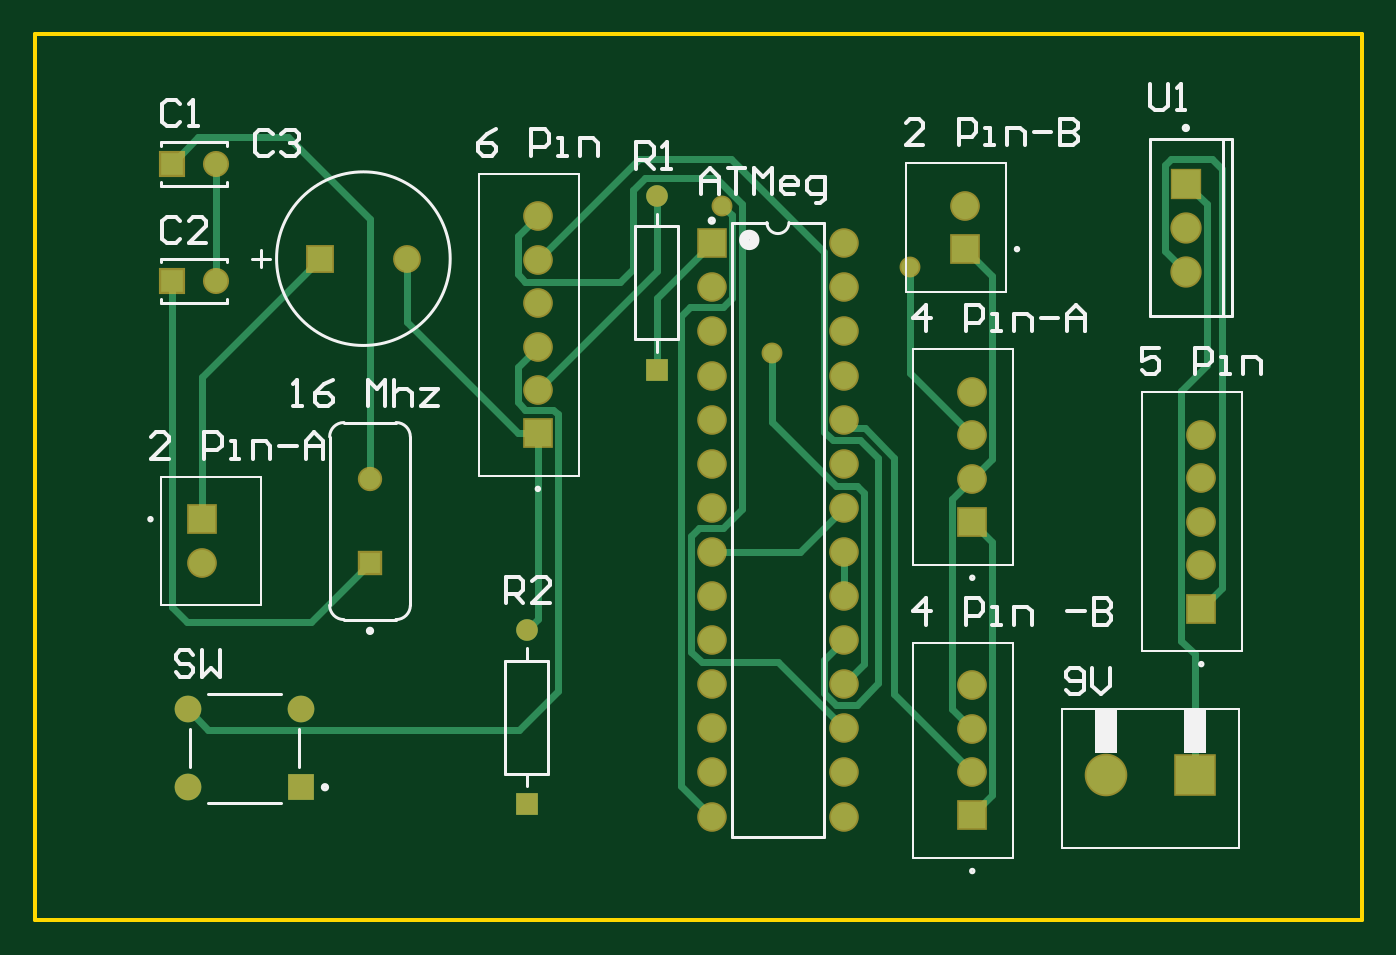
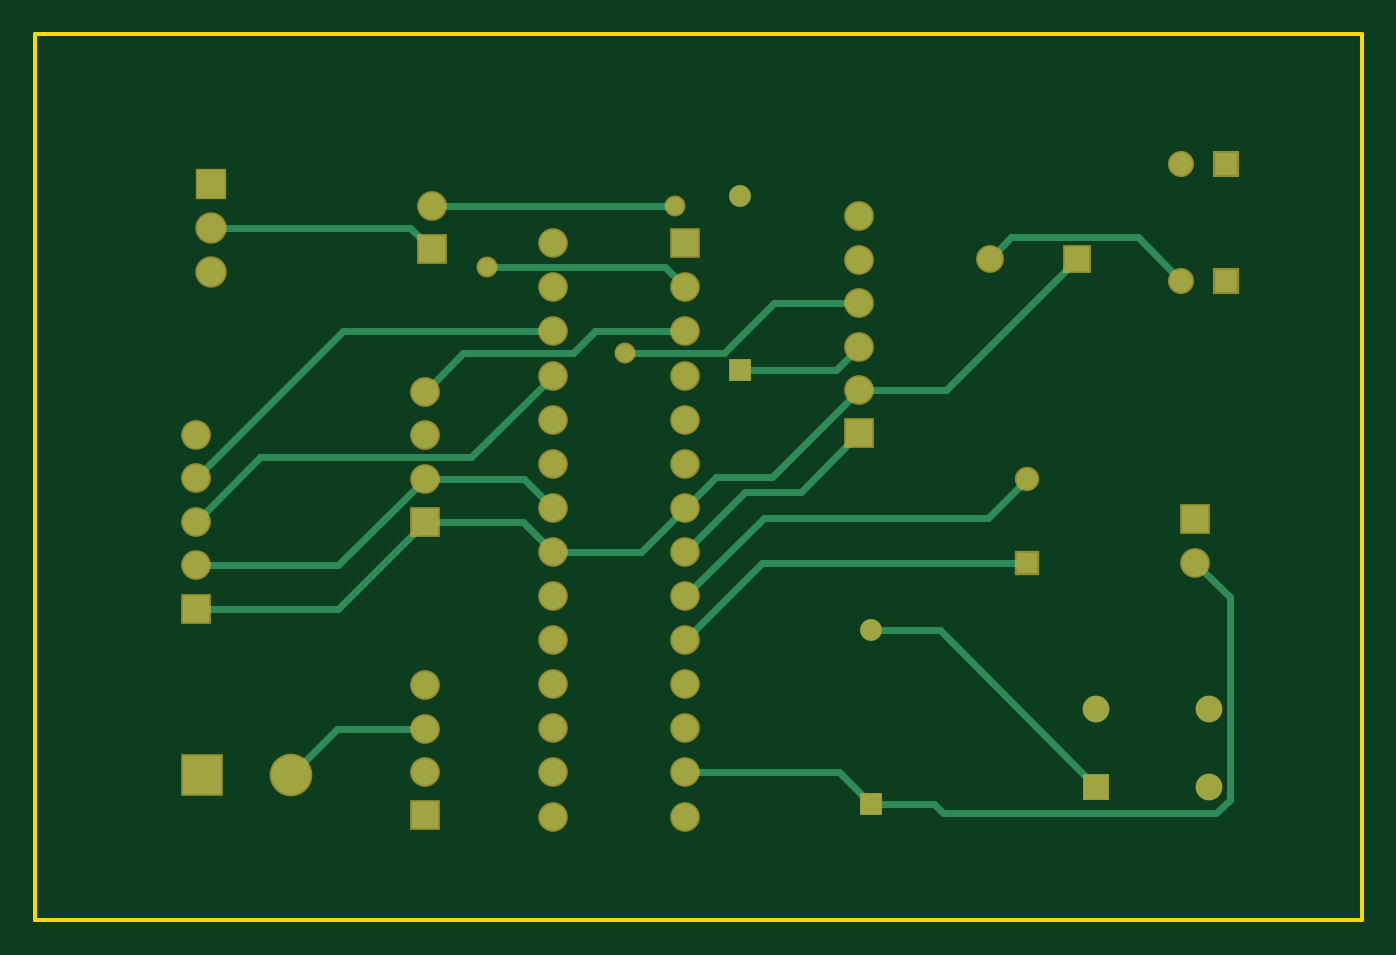
Circuit board: 6 layer files. Board 76.5 x 51.1 mm.
- bottom_copper: Soccer_Bop_It_Schematic.GBL (3494 bytes)
- bottom_mask: Soccer_Bop_It_Schematic.GBS (2201 bytes)
- outline: Soccer_Bop_It_Schematic.GKO (367 bytes)
- top_copper: Soccer_Bop_It_Schematic.GTL (5025 bytes)
- top_silk: Soccer_Bop_It_Schematic.GTO (8976 bytes)
- top_mask: Soccer_Bop_It_Schematic.GTS (2200 bytes)

=== bottom_copper: Soccer_Bop_It_Schematic.GBL ===
G04*
G04 #@! TF.GenerationSoftware,Altium Limited,Altium Designer,23.0.1 (38)*
G04*
G04 Layer_Physical_Order=2*
G04 Layer_Color=16711680*
%FSLAX25Y25*%
%MOIN*%
G70*
G04*
G04 #@! TF.SameCoordinates,3541F037-1E4E-4125-B444-BB1E2F39CCB3*
G04*
G04*
G04 #@! TF.FilePolarity,Positive*
G04*
G01*
G75*
%ADD24R,0.06063X0.06063*%
%ADD25C,0.06063*%
%ADD30C,0.04921*%
%ADD31R,0.04921X0.04921*%
%ADD35C,0.01500*%
%ADD36R,0.05118X0.05118*%
%ADD37C,0.05118*%
%ADD38R,0.04724X0.04724*%
%ADD39C,0.04724*%
%ADD40R,0.05937X0.05937*%
%ADD41C,0.05937*%
%ADD42C,0.06299*%
%ADD43R,0.06299X0.06299*%
%ADD44R,0.08858X0.08858*%
%ADD45C,0.08858*%
%ADD46C,0.05906*%
%ADD47R,0.05906X0.05906*%
%ADD48R,0.05512X0.05512*%
%ADD49C,0.05512*%
%ADD50C,0.03937*%
D24*
X60295Y30142D02*
D03*
D25*
Y47858D02*
D03*
X34705Y30142D02*
D03*
Y47858D02*
D03*
D30*
X141000Y164185D02*
D03*
X111500Y65685D02*
D03*
D31*
X141000Y124815D02*
D03*
X111500Y26315D02*
D03*
D35*
X60295Y30142D02*
X95838Y65685D01*
X111500D01*
X114067Y110394D02*
X127361Y97100D01*
X139900D01*
X153500Y83500D01*
X79543Y154800D02*
X84343Y150000D01*
X50800Y154800D02*
X79543D01*
X41000Y145000D02*
X50800Y154800D01*
X183500Y93500D02*
X190079Y100079D01*
X212567D01*
X232146Y80500D01*
X264500D01*
X212567Y43421D02*
X232579D01*
X243000Y33000D01*
X211000Y152158D02*
X215842Y157000D01*
X261000D01*
X183500Y123500D02*
X202000Y105000D01*
X249843D01*
X264500Y90343D01*
X183500Y133500D02*
X231185D01*
X264500Y100185D01*
X114067Y130079D02*
X119331Y124815D01*
X141000D01*
X114067Y139921D02*
X133279D01*
X144700Y128500D01*
X167097D01*
X76000Y80894D02*
X136106D01*
X153500Y63500D01*
X76000Y100106D02*
X84806Y91300D01*
X135700D01*
X153500Y73500D01*
X64657Y150000D02*
X94421Y120236D01*
X114067D01*
X133903Y100400D01*
X146600D01*
X153500Y93500D01*
X163500Y83500D01*
X183500D01*
X190236Y90236D01*
X212567D01*
X232146Y70658D01*
X264500D01*
X30100Y73246D02*
X37933Y81079D01*
X30100Y27300D02*
Y73246D01*
Y27300D02*
X33100Y24300D01*
X94985D01*
X97000Y26315D01*
X111500D01*
X118685Y33500D01*
X153500D01*
X155800Y162000D02*
X211000D01*
X153500Y143500D02*
X158100Y148100D01*
X198500D01*
X153500Y133500D02*
X173900D01*
X178900Y128500D01*
X203831D01*
X212567Y119764D01*
D36*
X31000Y171500D02*
D03*
Y145000D02*
D03*
D37*
X41000Y171500D02*
D03*
Y145000D02*
D03*
D38*
X76000Y80894D02*
D03*
D39*
Y100106D02*
D03*
D40*
X264500Y70658D02*
D03*
X212567Y23736D02*
D03*
Y90236D02*
D03*
X211000Y152158D02*
D03*
X114067Y110394D02*
D03*
X37933Y90921D02*
D03*
D41*
X264500Y80500D02*
D03*
Y90343D02*
D03*
Y100185D02*
D03*
Y110028D02*
D03*
X212567Y33579D02*
D03*
Y43421D02*
D03*
Y53264D02*
D03*
Y100079D02*
D03*
Y109921D02*
D03*
Y119764D02*
D03*
X211000Y162000D02*
D03*
X114067Y120236D02*
D03*
Y130079D02*
D03*
Y139921D02*
D03*
Y149764D02*
D03*
Y159606D02*
D03*
X37933Y81079D02*
D03*
D42*
X261000Y147000D02*
D03*
Y157000D02*
D03*
D43*
Y167000D02*
D03*
D44*
X263000Y33000D02*
D03*
D45*
X243000D02*
D03*
D46*
X183500Y23500D02*
D03*
Y33500D02*
D03*
Y43500D02*
D03*
Y53500D02*
D03*
Y63500D02*
D03*
Y73500D02*
D03*
Y83500D02*
D03*
Y93500D02*
D03*
Y103500D02*
D03*
Y113500D02*
D03*
Y123500D02*
D03*
Y133500D02*
D03*
Y143500D02*
D03*
Y153500D02*
D03*
X153500Y23500D02*
D03*
Y33500D02*
D03*
Y43500D02*
D03*
Y53500D02*
D03*
Y63500D02*
D03*
Y73500D02*
D03*
Y83500D02*
D03*
Y93500D02*
D03*
Y103500D02*
D03*
Y113500D02*
D03*
Y123500D02*
D03*
Y133500D02*
D03*
Y143500D02*
D03*
D47*
Y153500D02*
D03*
D48*
X64657Y150000D02*
D03*
D49*
X84343D02*
D03*
D50*
X167097Y128500D02*
D03*
X155800Y162000D02*
D03*
X198500Y148100D02*
D03*
M02*

=== bottom_mask: Soccer_Bop_It_Schematic.GBS ===
G04*
G04 #@! TF.GenerationSoftware,Altium Limited,Altium Designer,23.0.1 (38)*
G04*
G04 Layer_Color=16711935*
%FSLAX25Y25*%
%MOIN*%
G70*
G04*
G04 #@! TF.SameCoordinates,3541F037-1E4E-4125-B444-BB1E2F39CCB3*
G04*
G04*
G04 #@! TF.FilePolarity,Negative*
G04*
G01*
G75*
%ADD16R,0.05918X0.05918*%
%ADD17C,0.05918*%
%ADD18R,0.05524X0.05524*%
%ADD19C,0.05524*%
%ADD20R,0.06737X0.06737*%
%ADD21C,0.06737*%
%ADD22C,0.07099*%
%ADD23R,0.07099X0.07099*%
%ADD24R,0.06063X0.06063*%
%ADD25C,0.06063*%
%ADD26R,0.09658X0.09658*%
%ADD27C,0.09658*%
%ADD28C,0.06706*%
%ADD29R,0.06706X0.06706*%
%ADD30C,0.04921*%
%ADD31R,0.04921X0.04921*%
%ADD32R,0.06312X0.06312*%
%ADD33C,0.06312*%
%ADD34C,0.04737*%
D16*
X31000Y171500D02*
D03*
Y145000D02*
D03*
D17*
X41000Y171500D02*
D03*
Y145000D02*
D03*
D18*
X76000Y80894D02*
D03*
D19*
Y100106D02*
D03*
D20*
X264500Y70658D02*
D03*
X212567Y23736D02*
D03*
Y90236D02*
D03*
X211000Y152158D02*
D03*
X114067Y110394D02*
D03*
X37933Y90921D02*
D03*
D21*
X264500Y80500D02*
D03*
Y90343D02*
D03*
Y100185D02*
D03*
Y110028D02*
D03*
X212567Y33579D02*
D03*
Y43421D02*
D03*
Y53264D02*
D03*
Y100079D02*
D03*
Y109921D02*
D03*
Y119764D02*
D03*
X211000Y162000D02*
D03*
X114067Y120236D02*
D03*
Y130079D02*
D03*
Y139921D02*
D03*
Y149764D02*
D03*
Y159606D02*
D03*
X37933Y81079D02*
D03*
D22*
X261000Y147000D02*
D03*
Y157000D02*
D03*
D23*
Y167000D02*
D03*
D24*
X60295Y30142D02*
D03*
D25*
Y47858D02*
D03*
X34705Y30142D02*
D03*
Y47858D02*
D03*
D26*
X263000Y33000D02*
D03*
D27*
X243000D02*
D03*
D28*
X183500Y23500D02*
D03*
Y33500D02*
D03*
Y43500D02*
D03*
Y53500D02*
D03*
Y63500D02*
D03*
Y73500D02*
D03*
Y83500D02*
D03*
Y93500D02*
D03*
Y103500D02*
D03*
Y113500D02*
D03*
Y123500D02*
D03*
Y133500D02*
D03*
Y143500D02*
D03*
Y153500D02*
D03*
X153500Y23500D02*
D03*
Y33500D02*
D03*
Y43500D02*
D03*
Y53500D02*
D03*
Y63500D02*
D03*
Y73500D02*
D03*
Y83500D02*
D03*
Y93500D02*
D03*
Y103500D02*
D03*
Y113500D02*
D03*
Y123500D02*
D03*
Y133500D02*
D03*
Y143500D02*
D03*
D29*
Y153500D02*
D03*
D30*
X141000Y164185D02*
D03*
X111500Y65685D02*
D03*
D31*
X141000Y124815D02*
D03*
X111500Y26315D02*
D03*
D32*
X64657Y150000D02*
D03*
D33*
X84343D02*
D03*
D34*
X167097Y128500D02*
D03*
X155800Y162000D02*
D03*
X198500Y148100D02*
D03*
M02*

=== outline: Soccer_Bop_It_Schematic.GKO ===
G04*
G04 #@! TF.GenerationSoftware,Altium Limited,Altium Designer,23.0.1 (38)*
G04*
G04 Layer_Color=16711935*
%FSLAX25Y25*%
%MOIN*%
G70*
G04*
G04 #@! TF.SameCoordinates,3541F037-1E4E-4125-B444-BB1E2F39CCB3*
G04*
G04*
G04 #@! TF.FilePolarity,Positive*
G04*
G01*
G75*
%ADD15C,0.01000*%
D15*
X0Y0D02*
X301000D01*
Y201000D01*
X0D02*
X301000D01*
X0Y0D02*
Y201000D01*
M02*

=== top_copper: Soccer_Bop_It_Schematic.GTL ===
G04*
G04 #@! TF.GenerationSoftware,Altium Limited,Altium Designer,23.0.1 (38)*
G04*
G04 Layer_Physical_Order=1*
G04 Layer_Color=255*
%FSLAX25Y25*%
%MOIN*%
G70*
G04*
G04 #@! TF.SameCoordinates,3541F037-1E4E-4125-B444-BB1E2F39CCB3*
G04*
G04*
G04 #@! TF.FilePolarity,Positive*
G04*
G01*
G75*
%ADD24R,0.06063X0.06063*%
%ADD25C,0.06063*%
%ADD30C,0.04921*%
%ADD31R,0.04921X0.04921*%
%ADD35C,0.01500*%
%ADD36R,0.05118X0.05118*%
%ADD37C,0.05118*%
%ADD38R,0.04724X0.04724*%
%ADD39C,0.04724*%
%ADD40R,0.05937X0.05937*%
%ADD41C,0.05937*%
%ADD42C,0.06299*%
%ADD43R,0.06299X0.06299*%
%ADD44R,0.08858X0.08858*%
%ADD45C,0.08858*%
%ADD46C,0.05906*%
%ADD47R,0.05906X0.05906*%
%ADD48R,0.05512X0.05512*%
%ADD49C,0.05512*%
%ADD50C,0.03937*%
D24*
X60295Y30142D02*
D03*
D25*
Y47858D02*
D03*
X34705Y30142D02*
D03*
Y47858D02*
D03*
D30*
X141000Y164185D02*
D03*
X111500Y65685D02*
D03*
D31*
X141000Y124815D02*
D03*
X111500Y26315D02*
D03*
D35*
X76000Y100106D02*
Y159000D01*
X57400Y177600D02*
X76000Y159000D01*
X37100Y177600D02*
X57400D01*
X31000Y171500D02*
X37100Y177600D01*
X41000Y145000D02*
Y171500D01*
X111500Y65685D02*
X114067Y68252D01*
Y110394D01*
X109610D02*
X114067D01*
X84343Y135661D02*
X109610Y110394D01*
X84343Y135661D02*
Y150000D01*
X153500Y83500D02*
X173500D01*
X183500Y93500D01*
X208000Y95512D02*
X212567Y100079D01*
X208000Y47988D02*
Y95512D01*
Y47988D02*
X212567Y43421D01*
Y100079D02*
X217100Y104612D01*
Y146058D01*
X211000Y152158D02*
X217100Y146058D01*
X34705Y47858D02*
X39363Y43200D01*
X109900D01*
X118600Y51900D01*
Y114700D01*
X117600Y115700D02*
X118600Y114700D01*
X111200Y115700D02*
X117600D01*
X109500Y117400D02*
X111200Y115700D01*
X109500Y117400D02*
Y125512D01*
X114067Y130079D01*
X141000Y124815D02*
Y141000D01*
X153500Y153500D01*
X167097Y113003D02*
Y128500D01*
Y113003D02*
X181600Y98500D01*
X186400D01*
X188100Y96800D01*
Y58100D02*
Y96800D01*
X183500Y53500D02*
X188100Y58100D01*
X178900Y58900D02*
X183500Y63500D01*
X178900Y51600D02*
Y58900D01*
Y51600D02*
X181600Y48900D01*
X186400D01*
X191300Y53800D01*
Y104703D01*
X187103Y108900D02*
X191300Y104703D01*
X180900Y108900D02*
X187103D01*
X178997Y110803D02*
X180900Y108900D01*
X178997Y110803D02*
Y151603D01*
X157900Y172700D02*
X178997Y151603D01*
X137003Y172700D02*
X157900D01*
X114067Y149764D02*
X137003Y172700D01*
X109500Y155039D02*
X114067Y159606D01*
X109500Y146500D02*
Y155039D01*
Y146500D02*
X111200Y144800D01*
X132700D01*
X135600Y147700D01*
Y165600D01*
X138400Y168400D01*
X154400D01*
X160303Y162497D01*
Y93203D02*
Y162497D01*
X156000Y88900D02*
X160303Y93203D01*
X150700Y88900D02*
X156000D01*
X148900Y87100D02*
X150700Y88900D01*
X148900Y60800D02*
Y87100D01*
Y60800D02*
X151200Y58500D01*
X168500D01*
X183500Y43500D01*
X31000Y71100D02*
Y145000D01*
Y71100D02*
X34600Y67500D01*
X62606D01*
X76000Y80894D01*
X263000Y33000D02*
Y60300D01*
X259900Y63400D02*
X263000Y60300D01*
X259900Y63400D02*
Y120000D01*
X265700Y125800D01*
Y162300D01*
X261000Y167000D02*
X265700Y162300D01*
X37933Y90921D02*
Y123276D01*
X64657Y150000D01*
X114067Y120236D02*
X141000Y147169D01*
Y164185D01*
X183500Y73500D02*
Y83500D01*
X212567Y90236D02*
X217100Y85703D01*
Y28269D02*
Y85703D01*
X212567Y23736D02*
X217100Y28269D01*
X264500Y70658D02*
X269100Y75258D01*
Y170400D01*
X266900Y172600D02*
X269100Y170400D01*
X257600Y172600D02*
X266900D01*
X256300Y171300D02*
X257600Y172600D01*
X256300Y151700D02*
Y171300D01*
Y151700D02*
X261000Y147000D01*
X146600Y30400D02*
X153500Y23500D01*
X146600Y30400D02*
Y136997D01*
X148600Y138997D01*
X156000D01*
X158003Y141000D01*
Y159797D01*
X155800Y162000D02*
X158003Y159797D01*
X198500Y123988D02*
Y148100D01*
Y123988D02*
X212567Y109921D01*
X183500Y113500D02*
X185410Y111590D01*
X188213D01*
X194900Y104903D01*
Y51246D02*
Y104903D01*
Y51246D02*
X212567Y33579D01*
D36*
X31000Y171500D02*
D03*
Y145000D02*
D03*
D37*
X41000Y171500D02*
D03*
Y145000D02*
D03*
D38*
X76000Y80894D02*
D03*
D39*
Y100106D02*
D03*
D40*
X264500Y70658D02*
D03*
X212567Y23736D02*
D03*
Y90236D02*
D03*
X211000Y152158D02*
D03*
X114067Y110394D02*
D03*
X37933Y90921D02*
D03*
D41*
X264500Y80500D02*
D03*
Y90343D02*
D03*
Y100185D02*
D03*
Y110028D02*
D03*
X212567Y33579D02*
D03*
Y43421D02*
D03*
Y53264D02*
D03*
Y100079D02*
D03*
Y109921D02*
D03*
Y119764D02*
D03*
X211000Y162000D02*
D03*
X114067Y120236D02*
D03*
Y130079D02*
D03*
Y139921D02*
D03*
Y149764D02*
D03*
Y159606D02*
D03*
X37933Y81079D02*
D03*
D42*
X261000Y147000D02*
D03*
Y157000D02*
D03*
D43*
Y167000D02*
D03*
D44*
X263000Y33000D02*
D03*
D45*
X243000D02*
D03*
D46*
X183500Y23500D02*
D03*
Y33500D02*
D03*
Y43500D02*
D03*
Y53500D02*
D03*
Y63500D02*
D03*
Y73500D02*
D03*
Y83500D02*
D03*
Y93500D02*
D03*
Y103500D02*
D03*
Y113500D02*
D03*
Y123500D02*
D03*
Y133500D02*
D03*
Y143500D02*
D03*
Y153500D02*
D03*
X153500Y23500D02*
D03*
Y33500D02*
D03*
Y43500D02*
D03*
Y53500D02*
D03*
Y63500D02*
D03*
Y73500D02*
D03*
Y83500D02*
D03*
Y93500D02*
D03*
Y103500D02*
D03*
Y113500D02*
D03*
Y123500D02*
D03*
Y133500D02*
D03*
Y143500D02*
D03*
D47*
Y153500D02*
D03*
D48*
X64657Y150000D02*
D03*
D49*
X84343D02*
D03*
D50*
X167097Y128500D02*
D03*
X155800Y162000D02*
D03*
X198500Y148100D02*
D03*
M02*

=== top_silk: Soccer_Bop_It_Schematic.GTO (8976 bytes, source omitted) ===
=== top_mask: Soccer_Bop_It_Schematic.GTS ===
G04*
G04 #@! TF.GenerationSoftware,Altium Limited,Altium Designer,23.0.1 (38)*
G04*
G04 Layer_Color=8388736*
%FSLAX25Y25*%
%MOIN*%
G70*
G04*
G04 #@! TF.SameCoordinates,3541F037-1E4E-4125-B444-BB1E2F39CCB3*
G04*
G04*
G04 #@! TF.FilePolarity,Negative*
G04*
G01*
G75*
%ADD16R,0.05918X0.05918*%
%ADD17C,0.05918*%
%ADD18R,0.05524X0.05524*%
%ADD19C,0.05524*%
%ADD20R,0.06737X0.06737*%
%ADD21C,0.06737*%
%ADD22C,0.07099*%
%ADD23R,0.07099X0.07099*%
%ADD24R,0.06063X0.06063*%
%ADD25C,0.06063*%
%ADD26R,0.09658X0.09658*%
%ADD27C,0.09658*%
%ADD28C,0.06706*%
%ADD29R,0.06706X0.06706*%
%ADD30C,0.04921*%
%ADD31R,0.04921X0.04921*%
%ADD32R,0.06312X0.06312*%
%ADD33C,0.06312*%
%ADD34C,0.04737*%
D16*
X31000Y171500D02*
D03*
Y145000D02*
D03*
D17*
X41000Y171500D02*
D03*
Y145000D02*
D03*
D18*
X76000Y80894D02*
D03*
D19*
Y100106D02*
D03*
D20*
X264500Y70658D02*
D03*
X212567Y23736D02*
D03*
Y90236D02*
D03*
X211000Y152158D02*
D03*
X114067Y110394D02*
D03*
X37933Y90921D02*
D03*
D21*
X264500Y80500D02*
D03*
Y90343D02*
D03*
Y100185D02*
D03*
Y110028D02*
D03*
X212567Y33579D02*
D03*
Y43421D02*
D03*
Y53264D02*
D03*
Y100079D02*
D03*
Y109921D02*
D03*
Y119764D02*
D03*
X211000Y162000D02*
D03*
X114067Y120236D02*
D03*
Y130079D02*
D03*
Y139921D02*
D03*
Y149764D02*
D03*
Y159606D02*
D03*
X37933Y81079D02*
D03*
D22*
X261000Y147000D02*
D03*
Y157000D02*
D03*
D23*
Y167000D02*
D03*
D24*
X60295Y30142D02*
D03*
D25*
Y47858D02*
D03*
X34705Y30142D02*
D03*
Y47858D02*
D03*
D26*
X263000Y33000D02*
D03*
D27*
X243000D02*
D03*
D28*
X183500Y23500D02*
D03*
Y33500D02*
D03*
Y43500D02*
D03*
Y53500D02*
D03*
Y63500D02*
D03*
Y73500D02*
D03*
Y83500D02*
D03*
Y93500D02*
D03*
Y103500D02*
D03*
Y113500D02*
D03*
Y123500D02*
D03*
Y133500D02*
D03*
Y143500D02*
D03*
Y153500D02*
D03*
X153500Y23500D02*
D03*
Y33500D02*
D03*
Y43500D02*
D03*
Y53500D02*
D03*
Y63500D02*
D03*
Y73500D02*
D03*
Y83500D02*
D03*
Y93500D02*
D03*
Y103500D02*
D03*
Y113500D02*
D03*
Y123500D02*
D03*
Y133500D02*
D03*
Y143500D02*
D03*
D29*
Y153500D02*
D03*
D30*
X141000Y164185D02*
D03*
X111500Y65685D02*
D03*
D31*
X141000Y124815D02*
D03*
X111500Y26315D02*
D03*
D32*
X64657Y150000D02*
D03*
D33*
X84343D02*
D03*
D34*
X167097Y128500D02*
D03*
X155800Y162000D02*
D03*
X198500Y148100D02*
D03*
M02*

